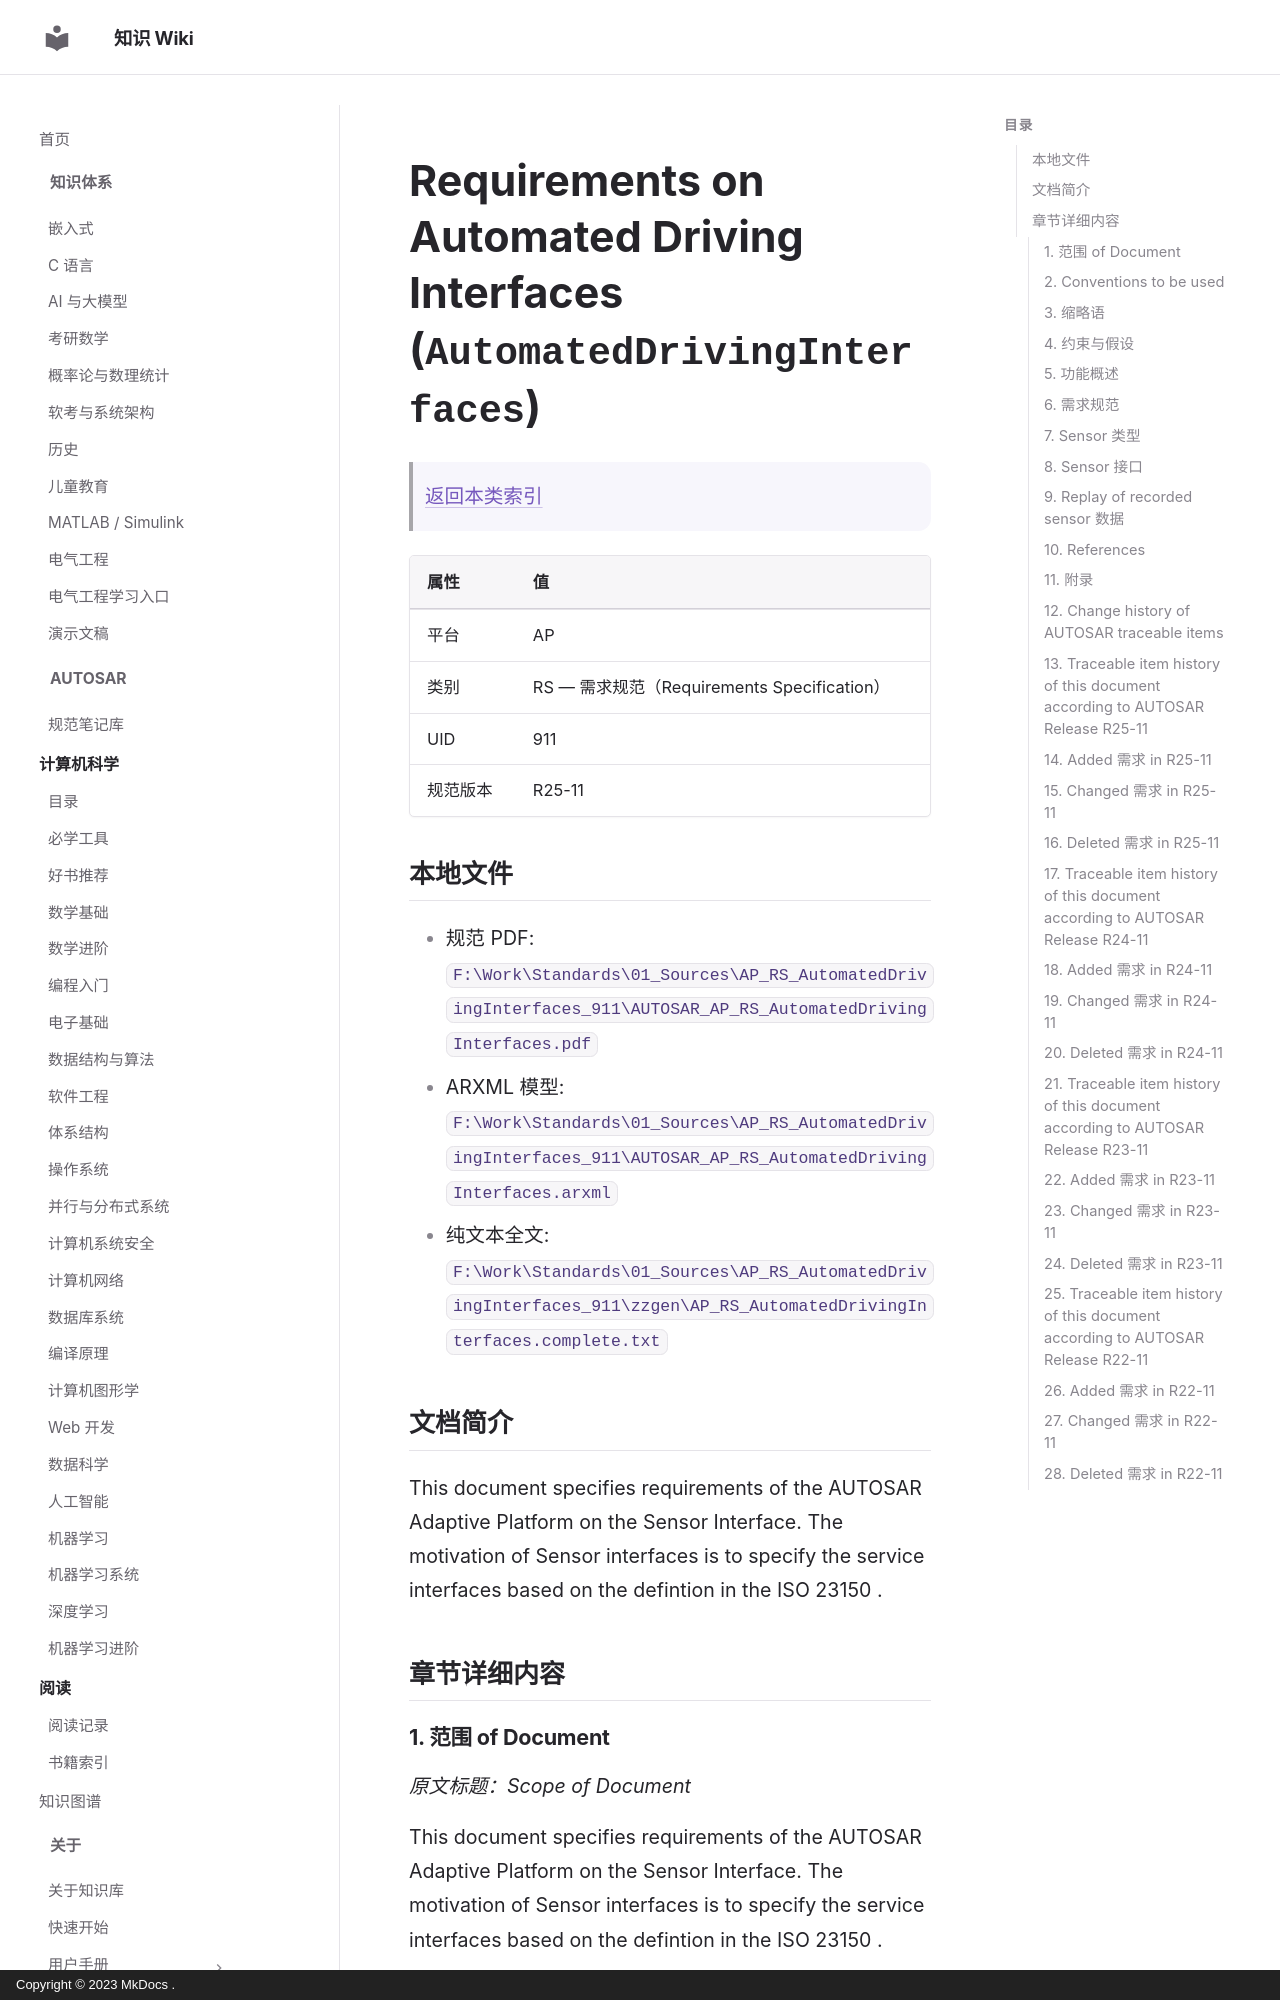

repository: ilikui/wiki · page: types/autosar/specs/AP/RS/AutomatedDrivingInterfaces/index.html · generator: mkdocs · copyright: Copyright © 2023 MkDocs .

# Requirements on Automated Driving Interfaces (`AutomatedDrivingInterfaces`)

> [返回本类索引](index.md)

| 属性 | 值 |
|---|---|
| 平台 | AP |
| 类别 | RS — 需求规范（Requirements Specification） |
| UID | 911 |
| 规范版本 | R25-11 |

## 本地文件

- 规范 PDF: `F:\Work\Standards\01_Sources\AP_RS_AutomatedDrivingInterfaces_911\AUTOSAR_AP_RS_AutomatedDrivingInterfaces.pdf`
- ARXML 模型: `F:\Work\Standards\01_Sources\AP_RS_AutomatedDrivingInterfaces_911\AUTOSAR_AP_RS_AutomatedDrivingInterfaces.arxml`
- 纯文本全文: `F:\Work\Standards\01_Sources\AP_RS_AutomatedDrivingInterfaces_911\zzgen\AP_RS_AutomatedDrivingInterfaces.complete.txt`

## 文档简介

This document specifies requirements of the AUTOSAR Adaptive Platform on the Sensor Interface. The motivation of Sensor interfaces is to specify the service interfaces based on the defintion in the ISO 23150 .

## 章节详细内容

### 1. 范围 of Document
*原文标题：Scope of Document*

This document specifies requirements of the AUTOSAR Adaptive Platform on the Sensor Interface. The motivation of Sensor interfaces is to specify the service interfaces based on the defintion in the ISO 23150 .

### 2. Conventions to be used

The representation of requirements in AUTOSAR documents follows the table specified in , see .

The verbal forms for the expression of obligation specified in  shall be used to indicate requirements, see .
